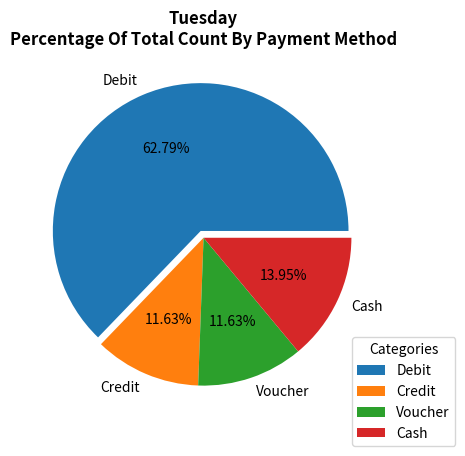

Source code (Python):
import matplotlib.pyplot as plt
import pandas as pd

p_method = ['Debit', 'Credit', 'Voucher', 'Cash']
data = [27, 5, 5, 6]

plt.title("Tuesday\nPercentage Of Total Count By Payment Method", fontweight='bold')


plt.pie(
    data, 
    labels = p_method, 
    autopct = "%.2f%%", 
    explode = [0.05, 0, 0, 0]
    )

plt.legend(title="Categories", loc="upper right", bbox_to_anchor=(1.2, 0.25))


plt.show()